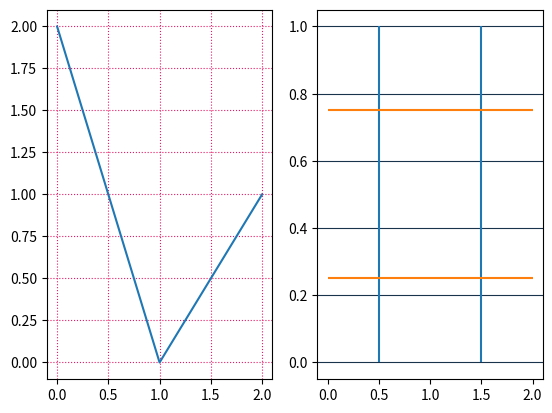

Write Python code to recreate this figure.
# Written by calculate-plot 0.1.0: this script draws the same figure with Matplotlib 3.11.2.
import locale

import matplotlib.pyplot as plt

# Text is shaped for the language of the locale: this is the one the figure was made with.
try:
    locale.setlocale(locale.LC_CTYPE, "C.UTF-8")
except locale.Error:
    locale.setlocale(locale.LC_CTYPE, "C")

fig, axs = plt.subplots(1, 2)
axs[0].plot([0, 1, 2], [2, 0, 1])
axs[0].grid(color=(0.9, 0.1, 0.4), linestyle=':')
axs[1].vlines([0.5, 1.5], 0, 1, alpha=None)
axs[1].hlines([0.25, 0.75], 0, 2, alpha=None, colors='C1')
axs[1].grid(c=[0.1, 0.2, 0.3, 0.5], axis='y')

if __name__ == "__main__":
    plt.show()
